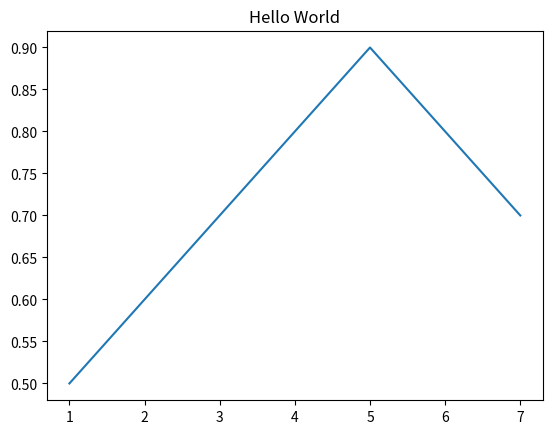

Generate this figure with matplotlib:
"""
面向过程方式：
plt 用到底

面向对象方式：
FigureCanvas（画布）、 Figure (图像)、 Axes (轴域)
"""

from matplotlib import pyplot as plt
import matplotlib.ticker as mtick
import random
import numpy as np


def test_0():
    """
    绘制多个子图
    """
    # 设置显示中文
    plt.rcParams['font.sans-serif'] = ['SimHei']  # 指定默认字体

    x_ticks = [i for i in range(10)]
    data = [random.random() for t in range(10)]
    figure, axes = plt.subplots(2, 2)
    for i in range(2):
        for j in range(2):
            axes[i][j].plot(x_ticks, data)
            axes[i][j].set_title("子标题" + str(i) + str(j))
            axes[i][j].set_xlabel("编号")
            axes[i][j].set_ylabel("比例")
            axes[i][j].yaxis.set_major_formatter(mtick.FormatStrFormatter('%.4f'))

    # 调整间距
    plt.subplots_adjust(left=None, bottom=None, right=None, top=None, wspace=0.2, hspace=0.2)  # wspace 水平间距
    plt.suptitle("总标题", fontsize=16)
    plt.show()


def test_1():
    """
    文字注释
    """
    x = np.arange(0, 6)
    y = x * x

    plt.plot(x, y, marker='o')
    for xy in zip(x, y):
        # xytest 表示偏移 xy 的位置
        plt.annotate("(%s,%s)" % xy, xy=xy, xytext=(-10, 10), textcoords='offset points')
    plt.show()


def test_2():
    """
    面向对象方式画图
    """
    x = [1, 2, 3, 4, 5, 6, 7]
    y = [0.5, 0.6, 0.7, 0.8, 0.9, 0.8, 0.7]

    # plt.plot(x, y) 是面向过程方式
    fig, axis = plt.subplots(1)
    axis.set_title("Hello World")
    axis.plot(x, y)
    fig.show()


def test_3():
    """
    面向过程画图
    """
    x = [1, 2, 3, 4, 5, 6, 7]
    y = [0.5, 0.6, 0.7, 0.8, 0.9, 0.8, 0.7]

    plt.title("Hello World")
    plt.plot(x, y)
    plt.show()


def test_4():
    """
    设置各种字体
    """
    x = [1, 2, 3, 4, 5, 6, 7]
    y = [0.5, 0.6, 0.7, 0.8, 0.9, 0.8, 0.7]

    my_font = {'family': 'Times New Roman',
               'weight': 'bold',
               'size': 24,
               }

    fig, axis = plt.subplots(1, 1, figsize=(16, 9))

    # 标题字体
    axis.set_title("Hello World", fontdict=my_font)  # 标题
    axis.set_xlabel("xlabel", fontdict=my_font)
    axis.set_ylabel("ylabel", fontdict=my_font)

    # x轴字体
    xticks = range(6)
    xticks_labels = ["one", "two", "three", "four", "five", "six"]
    axis.set_xticks(xticks)  # 【注意】要先 set_xticks，才能 set_xticklabels，并且两者要一一对应
    axis.set_xticklabels(xticks_labels, fontname="Times New Roman", fontsize=16)

    # y轴字体
    for label in axis.get_yticklabels():
        label.set_fontname('Times New Roman')
        label.set_fontsize(24)

    axis.plot(x, y)

    fig.show()


if __name__ == '__main__':
    test_3()
